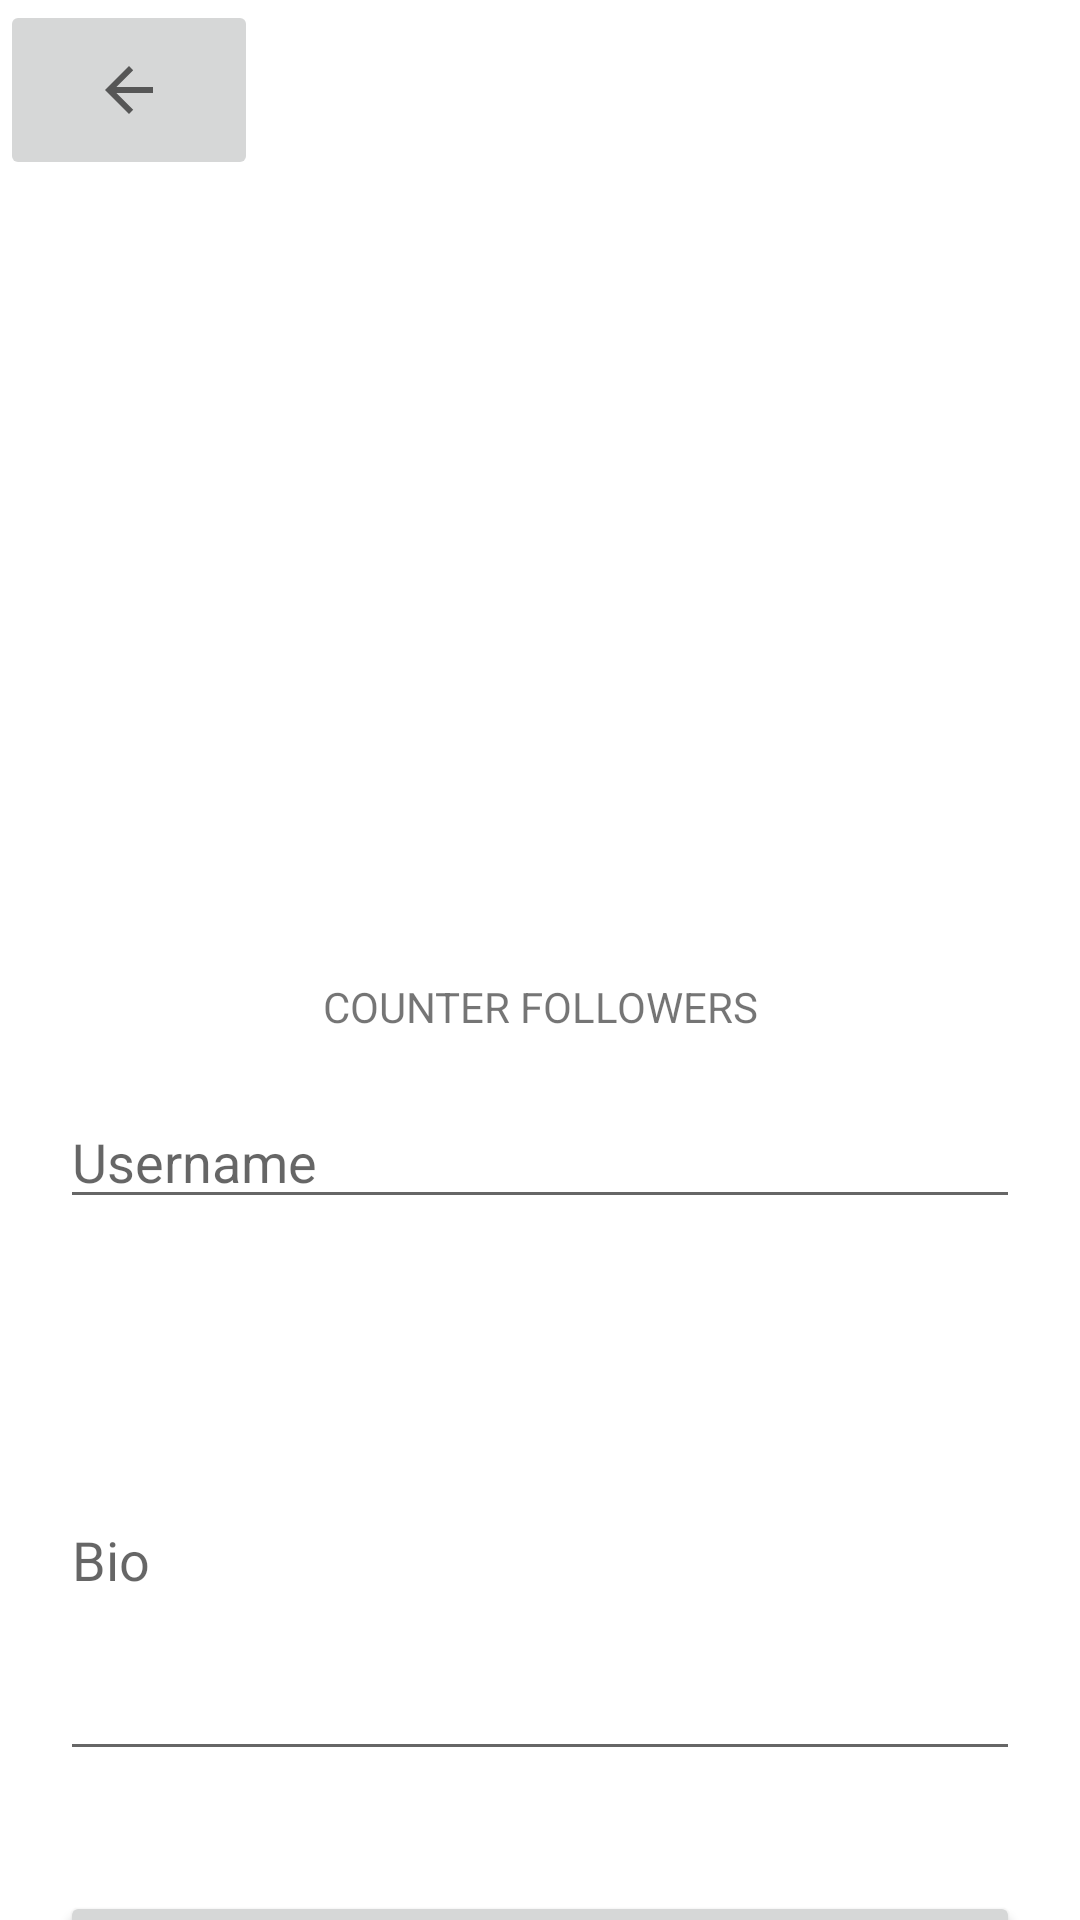

Here is an Android app screen rendered from its layout file. Give the layout XML and the strings, colors and styles it references.
<!-- AndroidManifest.xml: application theme Theme.Projetodm -->
<!-- res/layout/activity_perfil.xml -->
<?xml version="1.0" encoding="utf-8"?>
<androidx.appcompat.widget.LinearLayoutCompat xmlns:android="http://schemas.android.com/apk/res/android"
    xmlns:app="http://schemas.android.com/apk/res-auto"
    xmlns:tools="http://schemas.android.com/tools"
    android:layout_width="match_parent"
    android:layout_height="match_parent"
    android:orientation="vertical"
    tools:context=".perfil">

    <ImageButton
        android:id="@+id/imageButton"
        android:layout_width="86dp"
        android:layout_height="60dp"
        android:layout_marginBottom="50dp"
        app:srcCompat="?attr/homeAsUpIndicator"
        tools:layout_editor_absoluteX="14dp"
        tools:layout_editor_absoluteY="16dp" />



    <ImageView
        android:id="@+id/imageView"
        android:layout_width="match_parent"
        android:layout_height="166dp"
        android:layout_marginBottom="50dp"
        tools:layout_editor_absoluteX="117dp"
        tools:layout_editor_absoluteY="120dp"
        tools:srcCompat="@tools:sample/avatars" />


    <TextView
        android:id="@+id/textView2"
        android:layout_width="match_parent"
        android:layout_height="wrap_content"
        android:textAlignment="center"
        android:text="COUNTER FOLLOWERS" />

    <EditText
        android:id="@+id/edusername"
        android:layout_width="match_parent"
        android:layout_height="wrap_content"
        android:ems="10"
        android:inputType="textPersonName"
        android:hint="Username"
        android:layout_margin="20dp"
        tools:layout_editor_absoluteX="100dp"
        tools:layout_editor_absoluteY="315dp" />

    <EditText
        android:id="@+id/editTextTextPersonName3"
        android:layout_width="match_parent"
        android:layout_height="144dp"
        android:ems="10"
        android:inputType="textPersonName"
        android:layout_margin="20dp"
        android:hint="Bio"
        tools:layout_editor_absoluteX="102dp"
        tools:layout_editor_absoluteY="382dp" />

    <Button
        android:id="@+id/edguardar"
        android:layout_width="match_parent"
        android:layout_height="42dp"
        android:text="Button"
        android:layout_margin="20dp"
        tools:layout_editor_absoluteX="111dp"
        tools:layout_editor_absoluteY="541dp" />



</androidx.appcompat.widget.LinearLayoutCompat>
<!-- resources referenced by this layout -->
<resources>
  <style name="Theme.Projetodm" parent="Theme.MaterialComponents.DayNight.DarkActionBar">
          
          <item name="colorPrimary">@color/purple_500</item>
          <item name="colorPrimaryVariant">@color/purple_700</item>
          <item name="colorOnPrimary">@color/white</item>
          
          <item name="colorSecondary">@color/teal_200</item>
          <item name="colorSecondaryVariant">@color/teal_700</item>
          <item name="colorOnSecondary">@color/black</item>
          
          <item name="android:statusBarColor">?attr/colorPrimaryVariant</item>
          
      </style>
  <color name="purple_500">#FF6200EE</color>
  <color name="purple_700">#FF3700B3</color>
  <color name="white">#FFFFFFFF</color>
  <color name="teal_200">#FF03DAC5</color>
  <color name="teal_700">#FF018786</color>
  <color name="black">#FF000000</color>
</resources>
